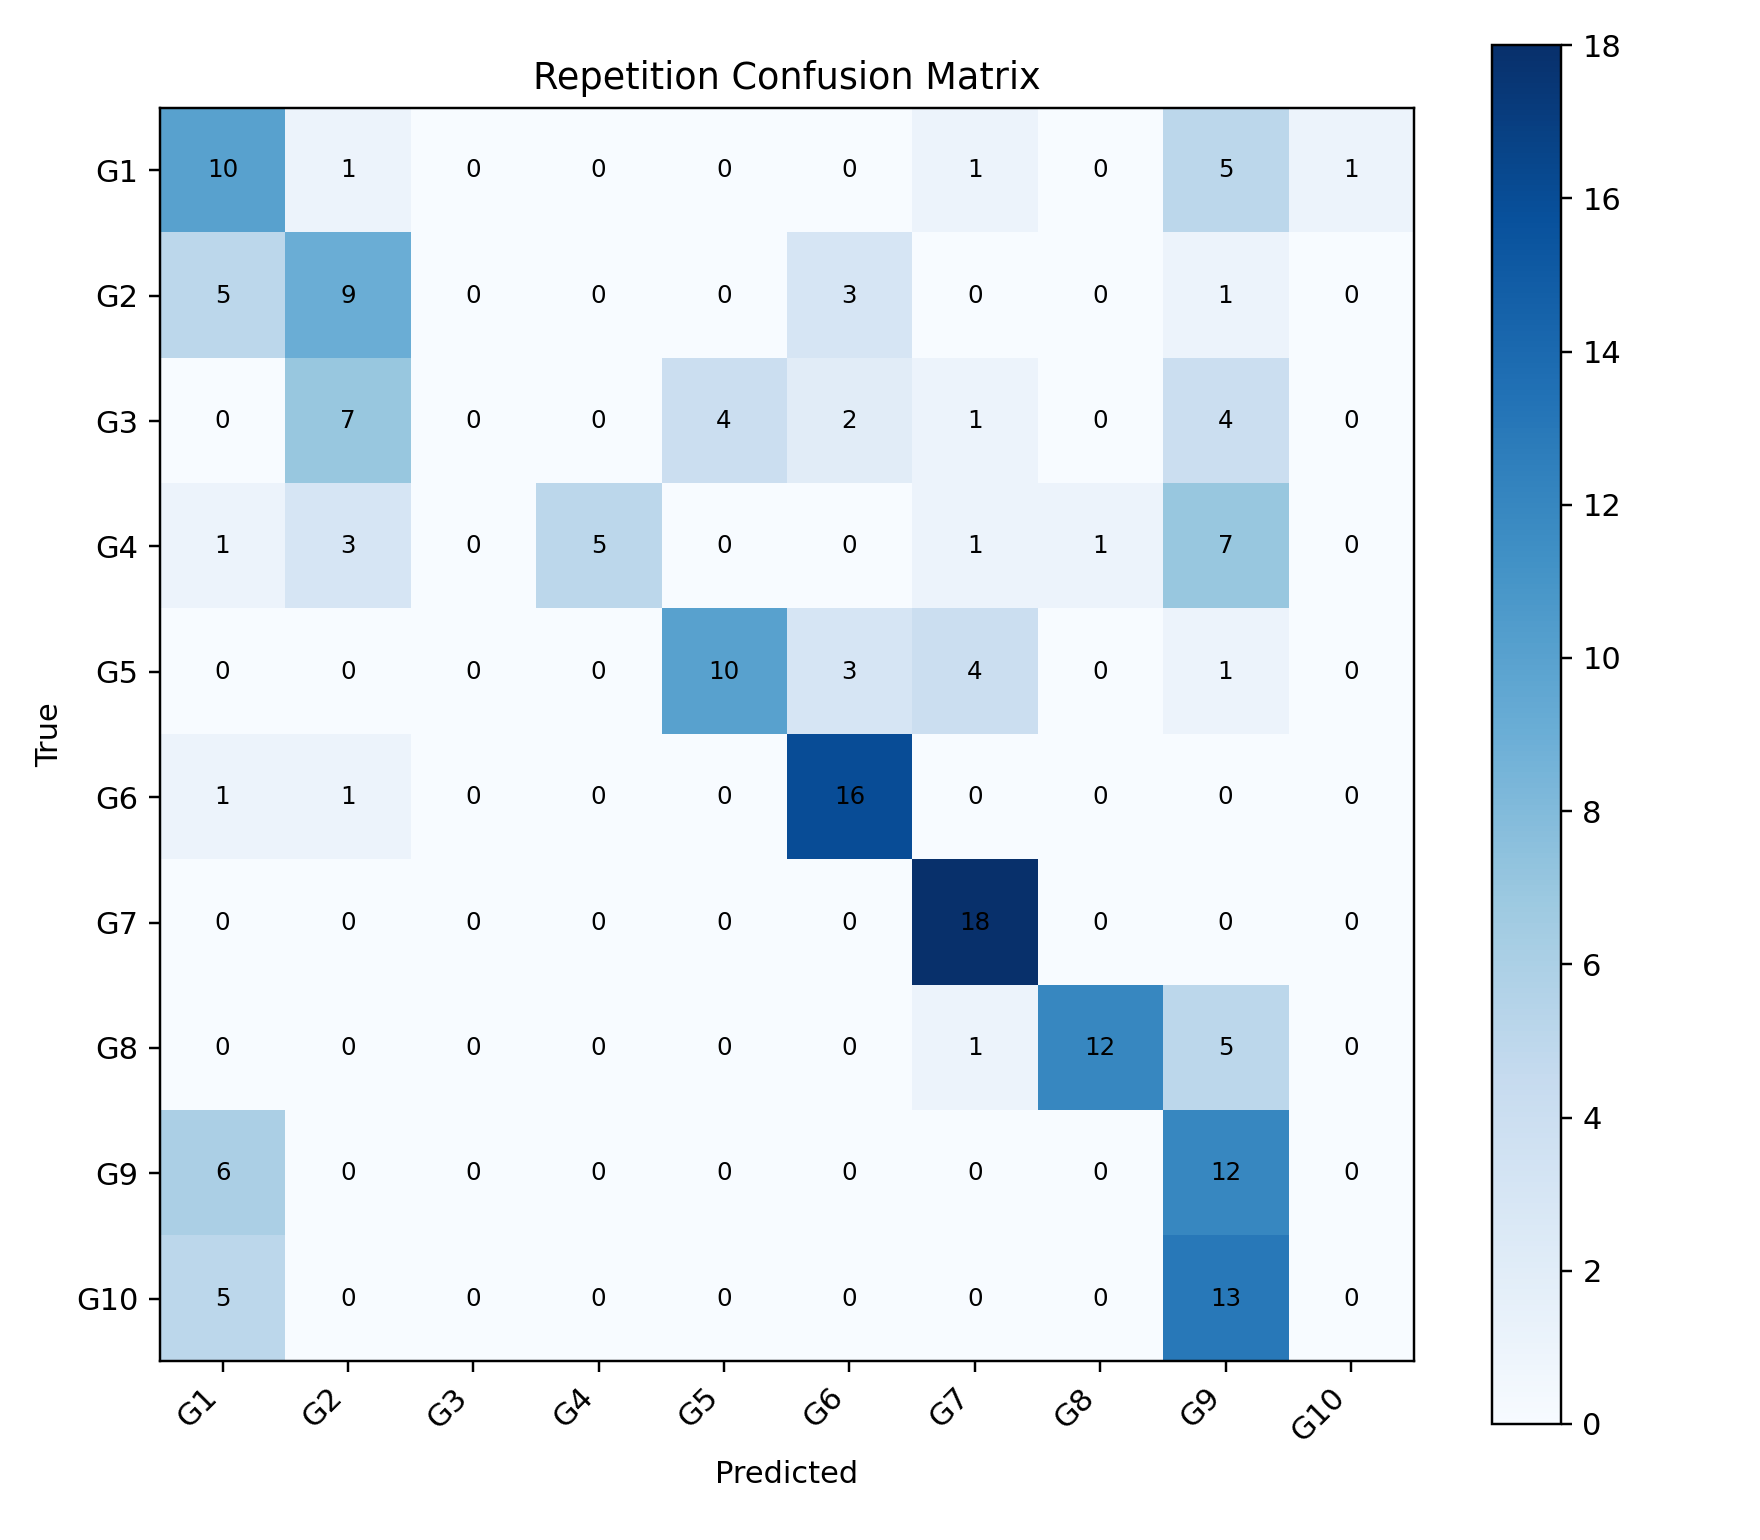

The file beside this chart, header and first rows:
, G1, G2, G3, G4, G5, G6, G7, G8, G9, G10
G1, 10, 1, 0, 0, 0, 0, 1, 0, 5, 1
G2, 5, 9, 0, 0, 0, 3, 0, 0, 1, 0
G3, 0, 7, 0, 0, 4, 2, 1, 0, 4, 0
G4, 1, 3, 0, 5, 0, 0, 1, 1, 7, 0
G5, 0, 0, 0, 0, 10, 3, 4, 0, 1, 0
G6, 1, 1, 0, 0, 0, 16, 0, 0, 0, 0
G7, 0, 0, 0, 0, 0, 0, 18, 0, 0, 0
G8, 0, 0, 0, 0, 0, 0, 1, 12, 5, 0
G9, 6, 0, 0, 0, 0, 0, 0, 0, 12, 0
G10, 5, 0, 0, 0, 0, 0, 0, 0, 13, 0
